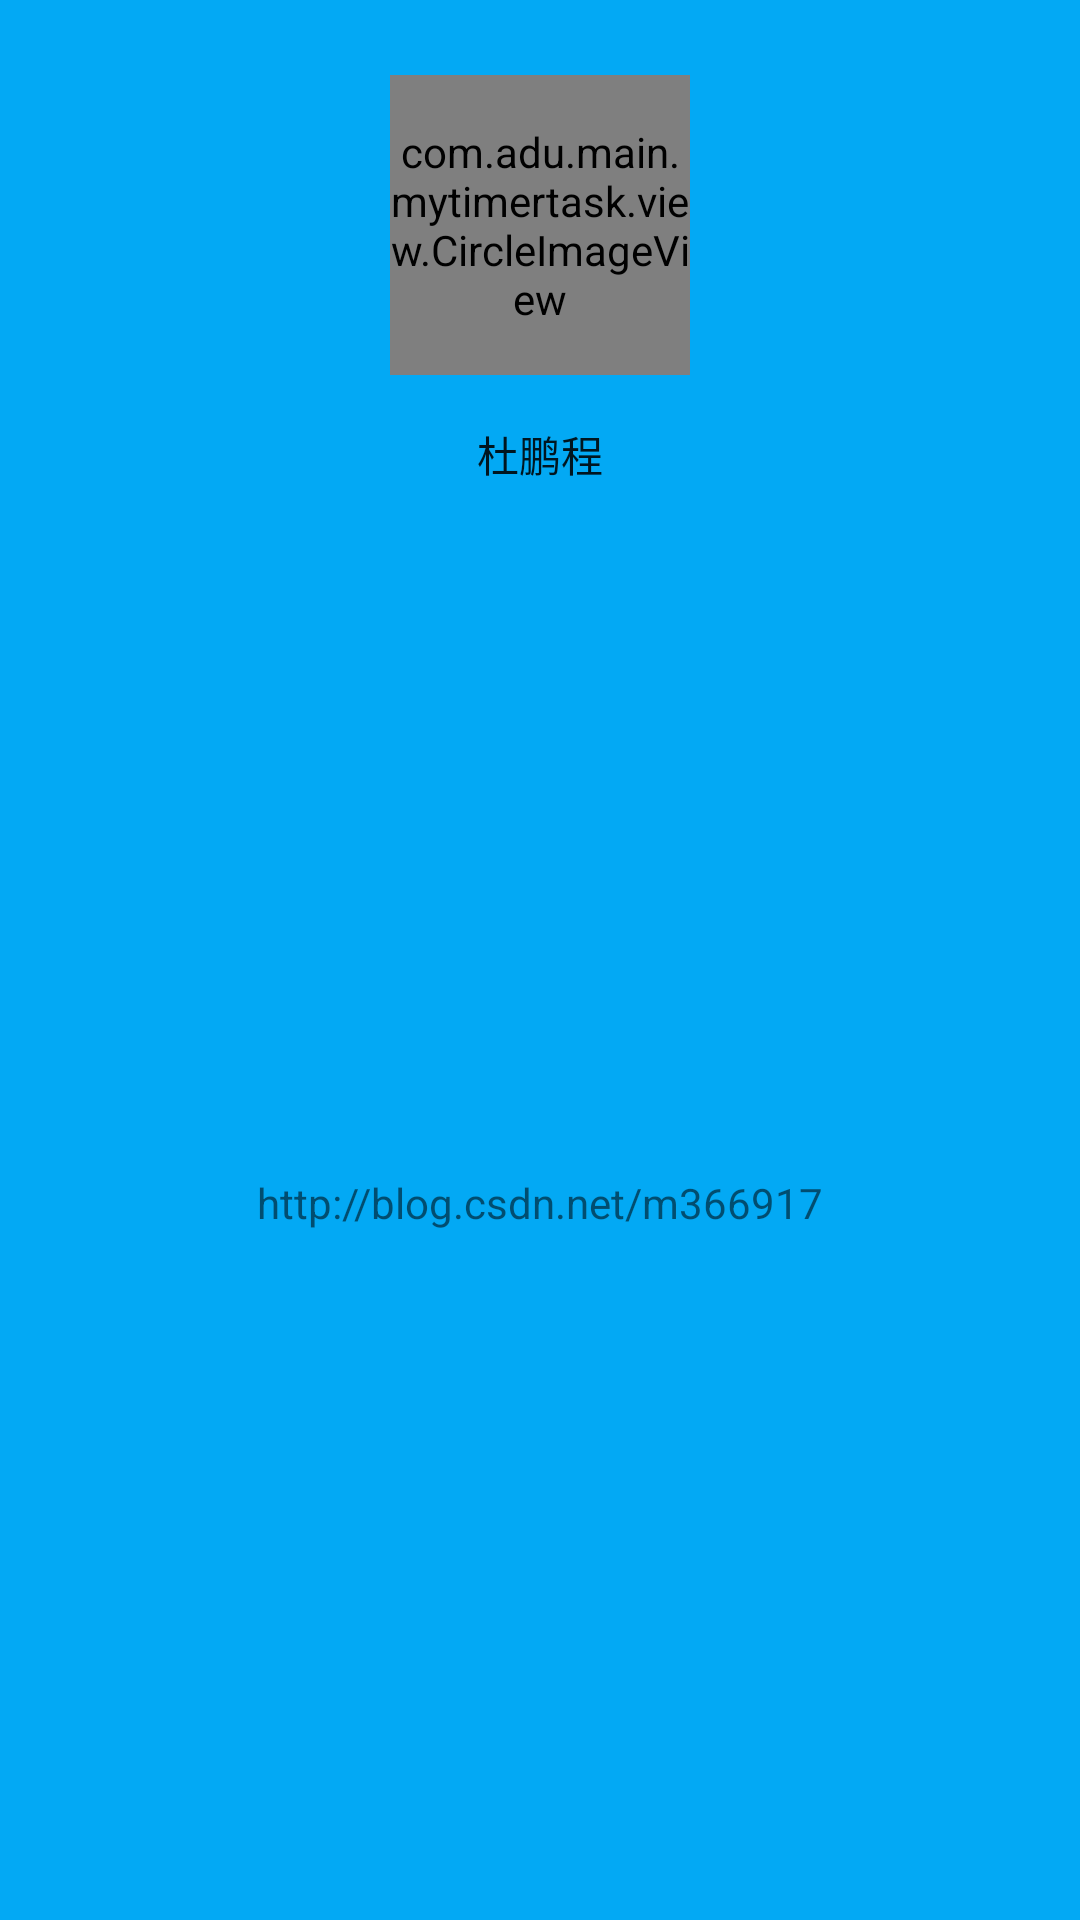

Android layout source for this screen:
<!-- AndroidManifest.xml: application theme AppTheme -->
<!-- res/layout/drawer_header.xml -->
<?xml version="1.0" encoding="utf-8"?>
<LinearLayout xmlns:android="http://schemas.android.com/apk/res/android"
              android:layout_width="match_parent"
              android:layout_height="200dp" xmlns:app="http://schemas.android.com/apk/res-auto"
              android:background="?attr/colorPrimary"
              android:gravity="center"
              android:orientation="vertical">

    <com.adu.main.mytimertask.view.CircleImageView
            android:layout_marginTop="25dp"
            android:id="@+id/iv_icon"
            android:layout_width="100dp"
            android:layout_height="100dp"
            android:src="@mipmap/icon"
            app:border_width="2dp"
            app:border_color="@color/colorCircle"

        />

    <TextView
            android:layout_marginTop="16dp"
            android:id="@+id/tv_name"
            android:gravity="center"
            android:layout_width="match_parent"
            android:layout_height="wrap_content"
            android:text="@string/tv_my_name"
            android:textAppearance="@style/TextAppearance.AppCompat.Body1" />

    <TextView
            android:gravity="center"
            android:layout_weight="1"
            android:singleLine="true"
            android:ellipsize="marquee"
            android:focusable="true"
            android:marqueeRepeatLimit="marquee_forever"
            android:focusableInTouchMode="true"
            android:id="@+id/tv_csdn"
            android:layout_width="match_parent"
            android:layout_height="0dp"
            android:text="@string/tv_my_csdn" />
</LinearLayout>
<!-- resources referenced by this layout -->
<resources>
  <color name="colorCircle">#FF4081</color>
  <!-- mipmap icon: png bitmap (mipmap-xhdpi, 462777 bytes) -->
  <string name="tv_my_csdn">http://blog.csdn.net/m366917</string>
  <string name="tv_my_name">杜鹏程</string>
  <style name="AppTheme" parent="AppThemeBase">
      </style>
  <style name="AppThemeBase" parent="Theme.AppCompat.Light">
          
          <item name="windowActionBar">false</item>
          <item name="windowNoTitle">true</item>
          
          <item name="colorPrimaryDark">@color/colorPrimaryDark</item>
          
          <item name="colorPrimary">@color/colorPrimary</item>
  
      </style>
  <color name="colorPrimaryDark">#0288D1</color>
  <color name="colorPrimary">#03A9F4</color>
</resources>
